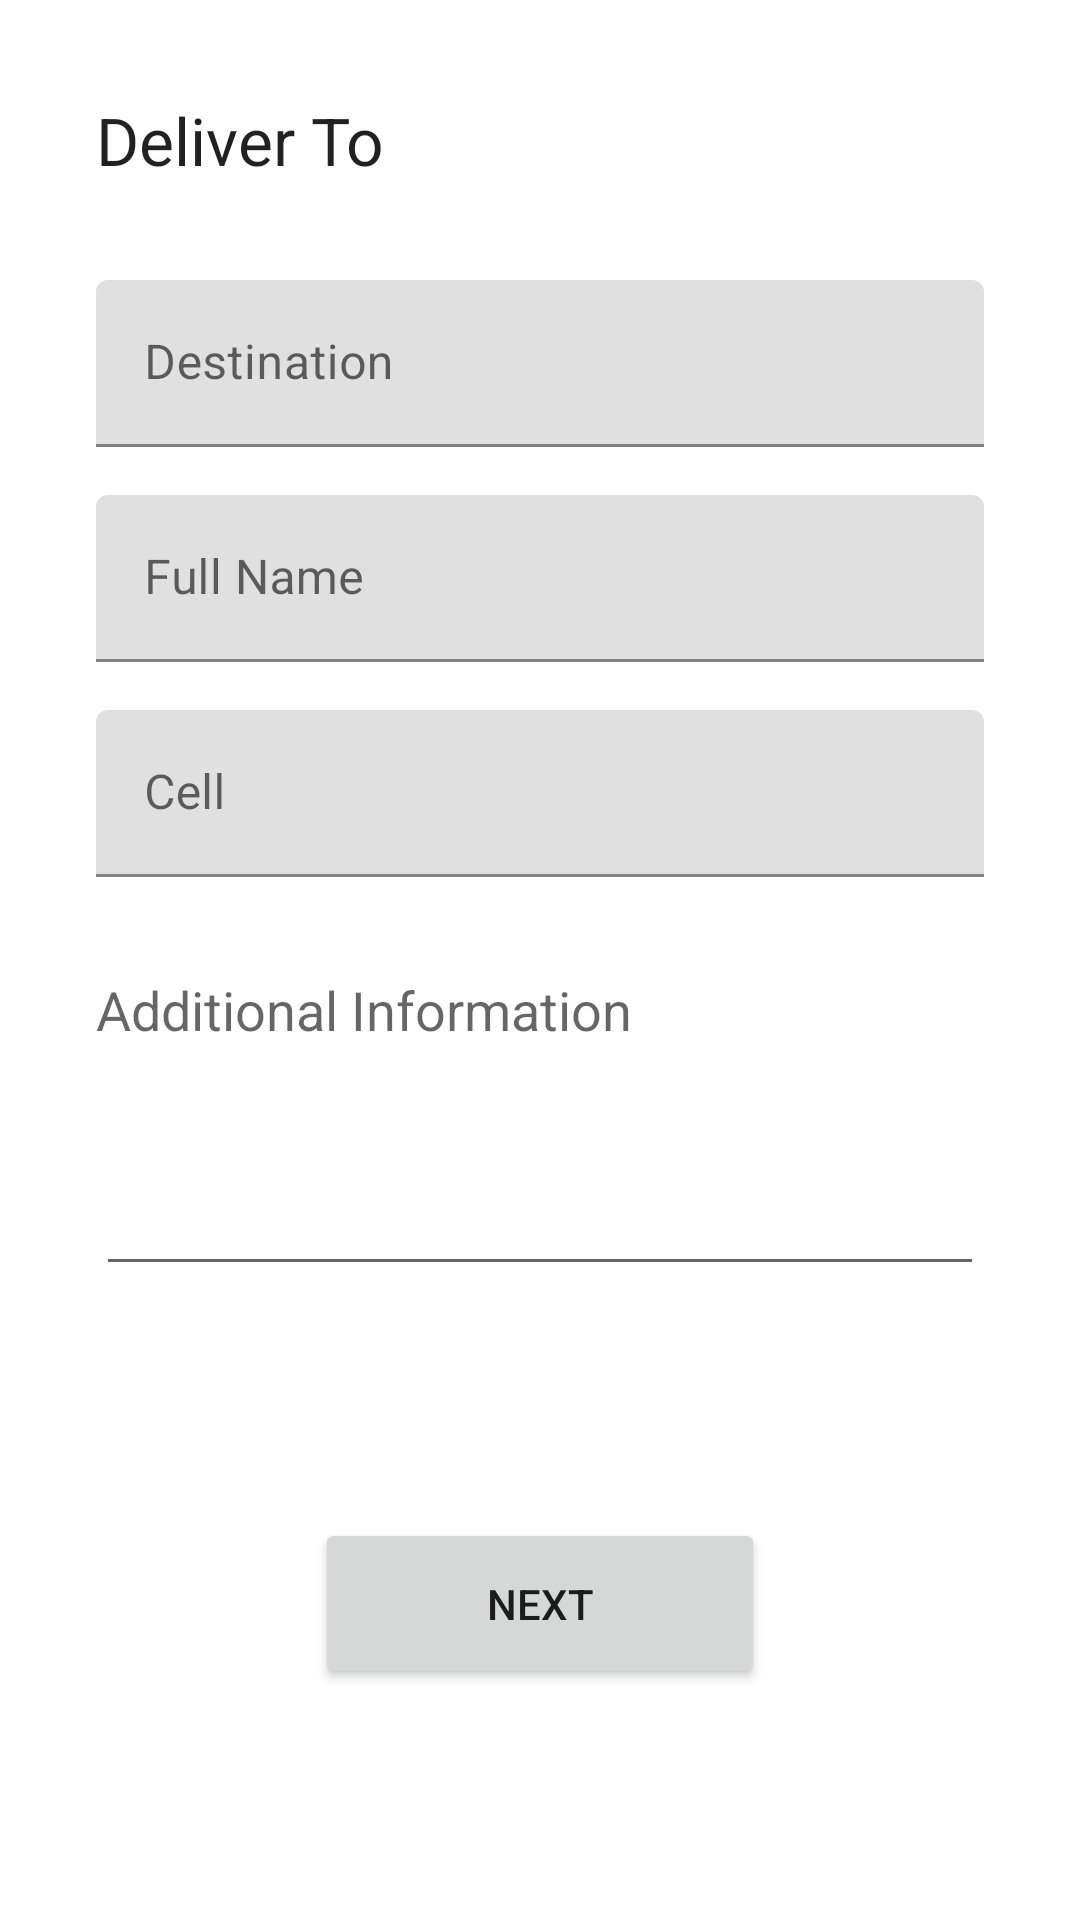

Android layout source for this screen:
<!-- AndroidManifest.xml: application theme Theme.Joule -->
<!-- res/layout/fragment_delivery.xml -->
<?xml version="1.0" encoding="utf-8"?>
<androidx.constraintlayout.widget.ConstraintLayout xmlns:android="http://schemas.android.com/apk/res/android"
    xmlns:app="http://schemas.android.com/apk/res-auto"
    xmlns:tools="http://schemas.android.com/tools"
    android:layout_width="match_parent"
    android:layout_height="600dp"
    tools:context=".ui.fragments.helpers.DeliveryFragment">

    <TextView
        android:id="@+id/textView3"
        android:layout_width="wrap_content"
        android:layout_height="wrap_content"
        android:layout_marginStart="32dp"
        android:layout_marginTop="32dp"
        android:text="Deliver To"
        android:textAppearance="@style/TextAppearance.AppCompat.Large"
        app:layout_constraintStart_toStartOf="parent"
        app:layout_constraintTop_toTopOf="parent" />

    <com.google.android.material.textfield.TextInputLayout
        android:id="@+id/txtDestination"
        android:layout_width="0dp"
        android:layout_height="wrap_content"
        android:layout_marginStart="32dp"
        android:layout_marginTop="32dp"
        android:layout_marginEnd="32dp"
        android:hint="Destination"
        app:layout_constraintEnd_toEndOf="parent"
        app:layout_constraintStart_toStartOf="parent"
        app:layout_constraintTop_toBottomOf="@+id/textView3">

        <com.google.android.material.textfield.TextInputEditText
            android:layout_width="match_parent"
            android:layout_height="wrap_content" />
    </com.google.android.material.textfield.TextInputLayout>

    <com.google.android.material.textfield.TextInputLayout
        android:id="@+id/txtFullName"
        android:layout_width="0dp"
        android:layout_height="wrap_content"
        android:layout_marginStart="32dp"
        android:layout_marginTop="16dp"
        android:layout_marginEnd="32dp"
        android:hint="@string/full_name"
        app:layout_constraintEnd_toEndOf="parent"
        app:layout_constraintStart_toStartOf="parent"
        app:layout_constraintTop_toBottomOf="@+id/txtDestination">

        <com.google.android.material.textfield.TextInputEditText
            android:layout_width="match_parent"
            android:layout_height="wrap_content" />
    </com.google.android.material.textfield.TextInputLayout>

    <com.google.android.material.textfield.TextInputLayout
        android:id="@+id/txtCell"
        android:layout_width="0dp"
        android:layout_height="wrap_content"
        android:layout_marginStart="32dp"
        android:layout_marginTop="16dp"
        android:layout_marginEnd="32dp"
        android:hint="Cell"
        app:layout_constraintEnd_toEndOf="parent"
        app:layout_constraintStart_toStartOf="parent"
        app:layout_constraintTop_toBottomOf="@+id/txtFullName">

        <com.google.android.material.textfield.TextInputEditText
            android:layout_width="match_parent"
            android:layout_height="wrap_content" />
    </com.google.android.material.textfield.TextInputLayout>

    <TextView
        android:id="@+id/textView4"
        android:layout_width="wrap_content"
        android:layout_height="wrap_content"
        android:layout_marginStart="32dp"
        android:layout_marginTop="32dp"
        android:labelFor="@id/edtAdditional"
        android:text="Additional Information"
        android:textAppearance="@style/TextAppearance.AppCompat.Medium"
        app:layout_constraintStart_toStartOf="parent"
        app:layout_constraintTop_toBottomOf="@+id/txtCell" />

    <EditText
        android:id="@+id/edtAdditional"
        android:layout_width="0dp"
        android:layout_height="wrap_content"
        android:layout_marginStart="32dp"
        android:layout_marginTop="32dp"
        android:layout_marginEnd="32dp"
        android:ems="10"
        android:gravity="start|top"
        android:inputType="textMultiLine"
        android:minHeight="48dp"
        app:layout_constraintEnd_toEndOf="parent"
        app:layout_constraintStart_toStartOf="parent"
        app:layout_constraintTop_toBottomOf="@+id/textView4" />

    <Button
        android:id="@+id/btnNext"
        android:layout_width="150dp"
        android:layout_height="57dp"
        android:layout_marginStart="64dp"
        android:layout_marginTop="64dp"
        android:layout_marginEnd="64dp"
        android:layout_marginBottom="64dp"
        android:text="Next"
        app:layout_constraintBottom_toBottomOf="parent"
        app:layout_constraintEnd_toEndOf="parent"
        app:layout_constraintStart_toStartOf="parent"
        app:layout_constraintTop_toBottomOf="@+id/edtAdditional" />
</androidx.constraintlayout.widget.ConstraintLayout>
<!-- resources referenced by this layout -->
<resources>
  <string name="full_name">Full Name</string>
  <style name="Theme.Joule" parent="Theme.MaterialComponents.DayNight.NoActionBar">
          
          <item name="colorPrimary">@color/purple_500</item>
          <item name="colorPrimaryVariant">@color/purple_700</item>
          <item name="colorOnPrimary">@color/white</item>
          
          <item name="colorSecondary">@color/teal_200</item>
          <item name="colorSecondaryVariant">@color/teal_700</item>
          <item name="colorOnSecondary">@color/black</item>
          
          <item name="android:statusBarColor" tools:targetApi="l">?attr/colorPrimaryVariant</item>
          
      </style>
  <color name="purple_500">#FF6200EE</color>
  <color name="purple_700">#FF3700B3</color>
  <color name="white">#FFFFFFFF</color>
  <color name="teal_200">#FF03DAC5</color>
  <color name="teal_700">#FF018786</color>
  <color name="black">#FF000000</color>
</resources>
